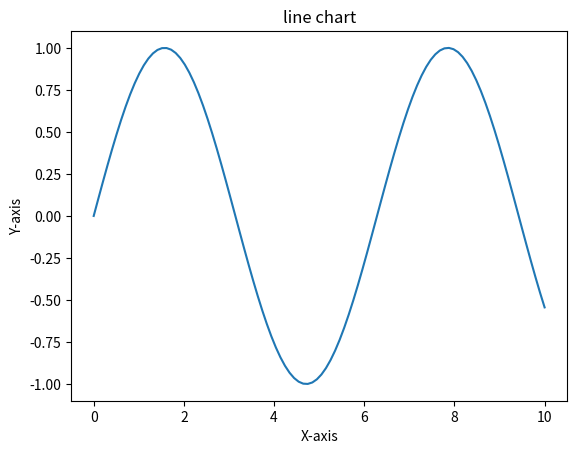
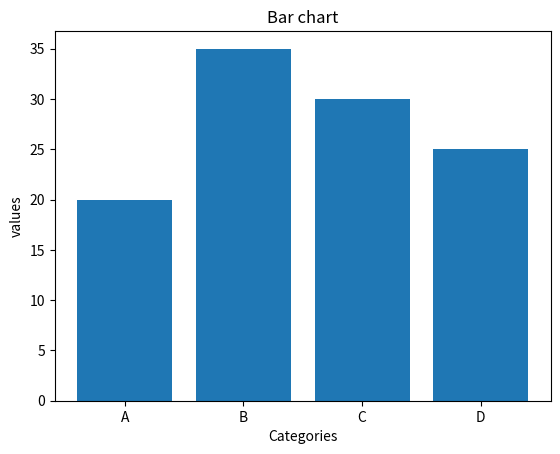
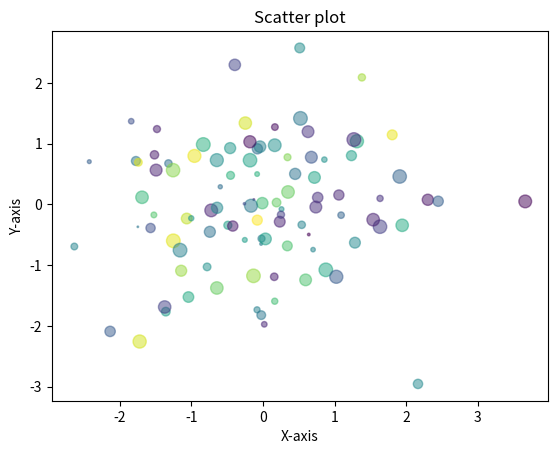
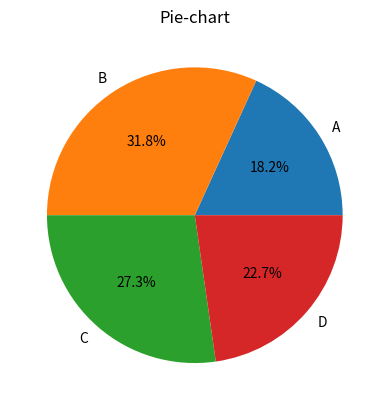

Python code for these plots, in order:
import matplotlib.pyplot as plt
import numpy as np
 #Line chart
x=np.linspace(0,10,100)
y=np.sin(x)
plt.figure()
plt.plot(x,y)
plt.title("line chart")
plt.xlabel("X-axis")
plt.ylabel("Y-axis")
#Bar chart
categories=['A','B','C','D']
values=[20,35,30,25]
plt.figure()
plt.bar(categories,values)
plt.title("Bar chart")
plt.xlabel("Categories")
plt.ylabel("values")
#scatter plot
x=np.random.randn(100)
y=np.random.randn(100)
colors=np.random.rand(100)
sizes=100*np.random.rand(100)
plt.figure()
plt.scatter(x,y,c=colors,s=sizes,alpha=0.5)
plt.title("Scatter plot")
plt.xlabel("X-axis")
plt.ylabel("Y-axis")
#pie chart
sizes=[20,35,30,25]
labels=['A','B','C','D']
plt.figure()
plt.pie(sizes,labels=labels,autopct='%1.1f%%')
plt.title("Pie-chart")
plt.show()